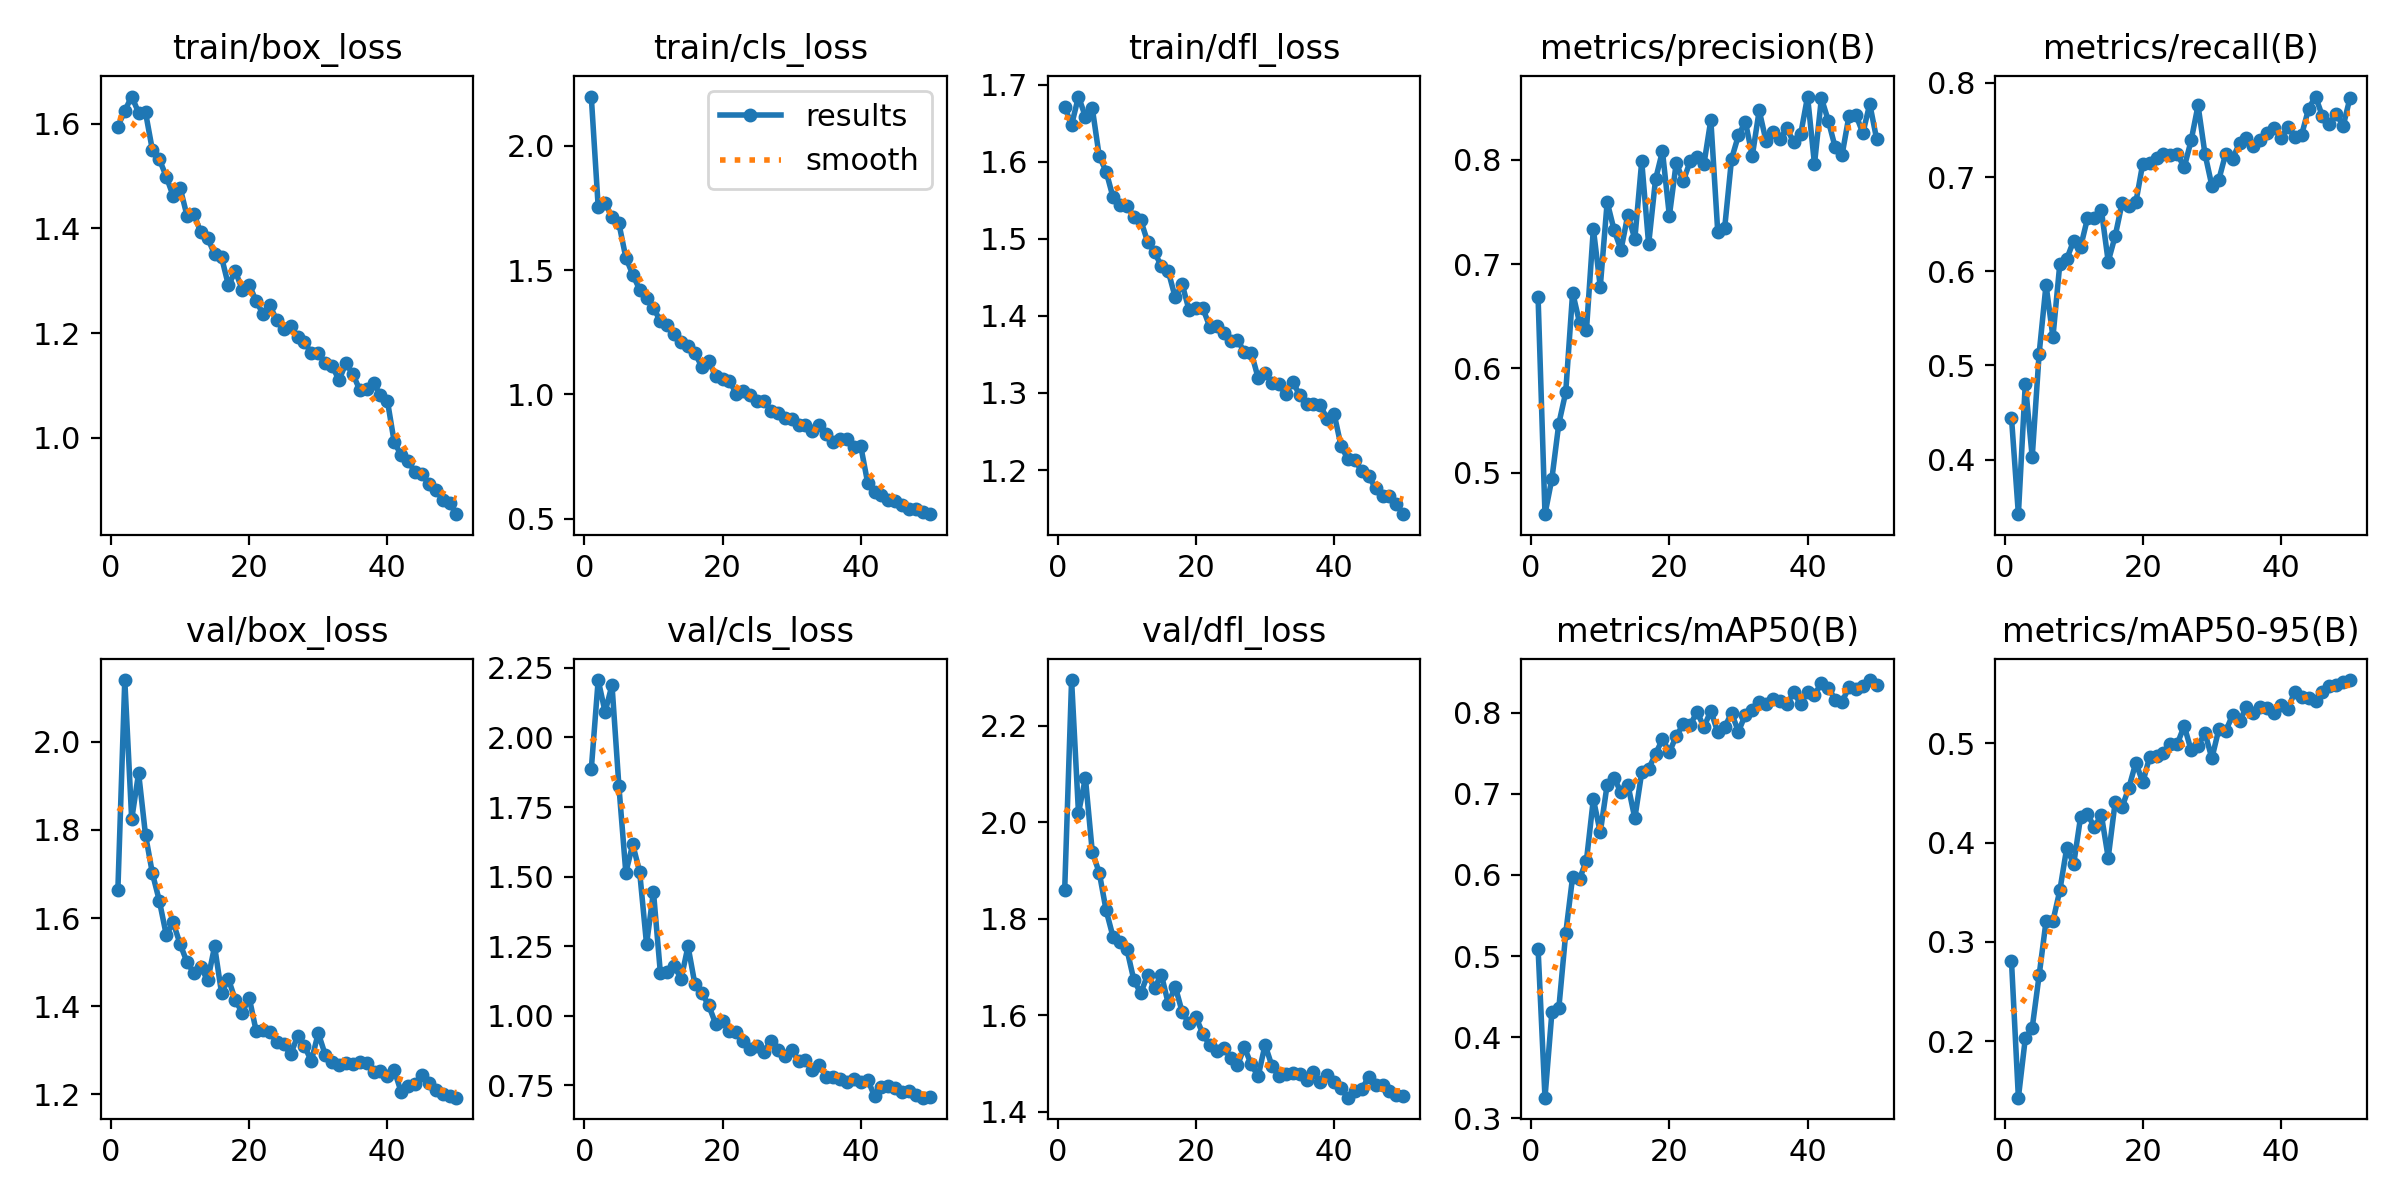

The file beside this chart, header and first rows:
epoch, train/box_loss, train/cls_loss, train/dfl_loss, metrics/precision(B), metrics/recall(B), metrics/mAP50(B), metrics/mAP50-95(B), val/box_loss, val/cls_loss, val/dfl_loss, lr/pg0, lr/pg1, lr/pg2
1, 1.595, 2.198, 1.671, 0.6684, 0.4447, 0.5093, 0.2808, 1.664, 1.885, 1.859, 0.0004129, 0.0004129, 0.0004129
2, 1.625, 1.755, 1.648, 0.4602, 0.3422, 0.3255, 0.1429, 2.14, 2.206, 2.295, 0.0008132, 0.0008132, 0.0008132
3, 1.652, 1.77, 1.685, 0.4942, 0.4808, 0.4307, 0.2027, 1.824, 2.092, 2.019, 0.001197, 0.001197, 0.001197
4, 1.621, 1.712, 1.658, 0.5469, 0.4027, 0.4355, 0.2132, 1.929, 2.188, 2.092, 0.001176, 0.001176, 0.001176
5, 1.622, 1.688, 1.669, 0.577, 0.5123, 0.528, 0.2661, 1.788, 1.825, 1.938, 0.001176, 0.001176, 0.001176
6, 1.549, 1.55, 1.607, 0.6727, 0.5857, 0.5976, 0.3207, 1.701, 1.514, 1.896, 0.001151, 0.001151, 0.001151
7, 1.532, 1.482, 1.587, 0.6438, 0.5302, 0.5952, 0.321, 1.639, 1.616, 1.817, 0.001126, 0.001126, 0.001126
8, 1.499, 1.422, 1.554, 0.6366, 0.6081, 0.6178, 0.3519, 1.562, 1.518, 1.763, 0.001102, 0.001102, 0.001102
9, 1.462, 1.387, 1.544, 0.734, 0.6129, 0.6935, 0.3948, 1.59, 1.257, 1.751, 0.001077, 0.001077, 0.001077
10, 1.478, 1.349, 1.543, 0.6783, 0.6326, 0.6525, 0.3784, 1.542, 1.445, 1.737, 0.001052, 0.001052, 0.001052
11, 1.425, 1.293, 1.529, 0.7595, 0.6257, 0.7115, 0.4258, 1.5, 1.154, 1.674, 0.001027, 0.001027, 0.001027
12, 1.427, 1.28, 1.524, 0.7327, 0.6562, 0.7197, 0.4289, 1.475, 1.158, 1.646, 0.001002, 0.001002, 0.001002
13, 1.393, 1.241, 1.496, 0.7136, 0.6566, 0.7018, 0.4154, 1.488, 1.179, 1.683, 0.0009778, 0.0009778, 0.0009778
14, 1.381, 1.212, 1.483, 0.7475, 0.6654, 0.7111, 0.4283, 1.459, 1.133, 1.657, 0.000953, 0.000953, 0.000953
15, 1.351, 1.194, 1.464, 0.724, 0.6103, 0.67, 0.3848, 1.536, 1.25, 1.684, 0.0009283, 0.0009283, 0.0009283
16, 1.345, 1.165, 1.458, 0.7986, 0.6372, 0.7264, 0.4406, 1.43, 1.113, 1.623, 0.0009035, 0.0009035, 0.0009035
17, 1.291, 1.111, 1.424, 0.719, 0.672, 0.7308, 0.4357, 1.462, 1.082, 1.66, 0.0008787, 0.0008787, 0.0008787
18, 1.319, 1.133, 1.441, 0.7812, 0.6698, 0.749, 0.4556, 1.414, 1.037, 1.607, 0.000854, 0.000854, 0.000854
19, 1.283, 1.073, 1.407, 0.8082, 0.6732, 0.7675, 0.4808, 1.385, 0.9716, 1.583, 0.0008293, 0.0008293, 0.0008293
20, 1.293, 1.062, 1.411, 0.7463, 0.7144, 0.7516, 0.4607, 1.42, 0.9806, 1.596, 0.0008045, 0.0008045, 0.0008045
21, 1.262, 1.055, 1.41, 0.7973, 0.7145, 0.7712, 0.4865, 1.345, 0.9453, 1.562, 0.0007797, 0.0007797, 0.0007797
22, 1.237, 1, 1.386, 0.7794, 0.7206, 0.7858, 0.4878, 1.346, 0.9431, 1.538, 0.000755, 0.000755, 0.000755
23, 1.253, 1.014, 1.386, 0.7984, 0.7248, 0.7845, 0.4904, 1.342, 0.9088, 1.526, 0.0007302, 0.0007302, 0.0007302
24, 1.224, 0.997, 1.378, 0.8023, 0.7229, 0.8012, 0.4997, 1.318, 0.8793, 1.533, 0.0007055, 0.0007055, 0.0007055
25, 1.208, 0.9738, 1.367, 0.7956, 0.7242, 0.7824, 0.4996, 1.315, 0.8918, 1.512, 0.0006808, 0.0006808, 0.0006808
26, 1.213, 0.9742, 1.369, 0.8383, 0.7104, 0.8024, 0.5178, 1.291, 0.8704, 1.496, 0.000656, 0.000656, 0.000656
27, 1.193, 0.9347, 1.353, 0.7311, 0.7388, 0.776, 0.493, 1.332, 0.9102, 1.534, 0.0006312, 0.0006312, 0.0006312
28, 1.183, 0.9248, 1.353, 0.7345, 0.776, 0.7824, 0.4973, 1.309, 0.8758, 1.498, 0.0006065, 0.0006065, 0.0006065
29, 1.161, 0.9042, 1.319, 0.8008, 0.7247, 0.7995, 0.5107, 1.276, 0.8574, 1.474, 0.0005818, 0.0005818, 0.0005818
30, 1.163, 0.9009, 1.326, 0.8235, 0.6908, 0.7768, 0.4851, 1.339, 0.8773, 1.539, 0.000557, 0.000557, 0.000557
31, 1.143, 0.8766, 1.313, 0.8364, 0.6969, 0.7977, 0.5142, 1.29, 0.8394, 1.495, 0.0005322, 0.0005322, 0.0005322
32, 1.138, 0.8748, 1.311, 0.8037, 0.7248, 0.803, 0.5125, 1.273, 0.8419, 1.474, 0.0005075, 0.0005075, 0.0005075
33, 1.111, 0.854, 1.298, 0.8473, 0.7197, 0.8131, 0.5287, 1.266, 0.8072, 1.479, 0.0004827, 0.0004827, 0.0004827
34, 1.143, 0.8746, 1.315, 0.8177, 0.7358, 0.8106, 0.5225, 1.272, 0.8236, 1.48, 0.000458, 0.000458, 0.000458
35, 1.122, 0.8384, 1.297, 0.8269, 0.741, 0.8171, 0.5365, 1.27, 0.78, 1.478, 0.0004332, 0.0004332, 0.0004332
36, 1.092, 0.8081, 1.286, 0.8202, 0.7325, 0.8145, 0.5303, 1.273, 0.7786, 1.466, 0.0004085, 0.0004085, 0.0004085
37, 1.094, 0.8193, 1.286, 0.8302, 0.7391, 0.8103, 0.5373, 1.272, 0.7714, 1.482, 0.0003837, 0.0003837, 0.0003837
38, 1.105, 0.8192, 1.284, 0.8166, 0.7472, 0.8255, 0.5356, 1.251, 0.7631, 1.461, 0.000359, 0.000359, 0.000359
39, 1.081, 0.7862, 1.266, 0.8243, 0.7521, 0.8103, 0.5304, 1.254, 0.7728, 1.476, 0.0003343, 0.0003343, 0.0003343
40, 1.071, 0.7912, 1.273, 0.8606, 0.7412, 0.8259, 0.5387, 1.242, 0.763, 1.461, 0.0003095, 0.0003095, 0.0003095
41, 0.9912, 0.6433, 1.231, 0.7958, 0.7533, 0.8217, 0.5348, 1.255, 0.7706, 1.448, 0.0002848, 0.0002848, 0.0002848
42, 0.9675, 0.6077, 1.214, 0.8591, 0.7428, 0.837, 0.5522, 1.205, 0.7112, 1.429, 0.00026, 0.00026, 0.00026
43, 0.9556, 0.5963, 1.213, 0.8375, 0.745, 0.8309, 0.5472, 1.22, 0.7429, 1.444, 0.0002352, 0.0002352, 0.0002352
44, 0.935, 0.5729, 1.198, 0.8119, 0.7726, 0.8159, 0.5458, 1.224, 0.7489, 1.447, 0.0002105, 0.0002105, 0.0002105
45, 0.9309, 0.5711, 1.192, 0.805, 0.7854, 0.8138, 0.5431, 1.243, 0.7395, 1.472, 0.0001857, 0.0001857, 0.0001857
46, 0.9113, 0.5558, 1.176, 0.8424, 0.7646, 0.8314, 0.5515, 1.226, 0.7272, 1.454, 0.000161, 0.000161, 0.000161
47, 0.901, 0.5397, 1.167, 0.843, 0.7568, 0.8294, 0.5577, 1.21, 0.7311, 1.456, 0.0001363, 0.0001363, 0.0001363
48, 0.8821, 0.5382, 1.167, 0.8255, 0.7671, 0.8329, 0.5591, 1.2, 0.7167, 1.442, 0.0001115, 0.0001115, 0.0001115
49, 0.8752, 0.5261, 1.156, 0.8535, 0.7542, 0.8403, 0.5619, 1.196, 0.706, 1.434, 8.675e-05, 8.675e-05, 8.675e-05
50, 0.8543, 0.5175, 1.143, 0.8197, 0.7843, 0.8347, 0.564, 1.193, 0.7081, 1.433, 6.2e-05, 6.2e-05, 6.2e-05
